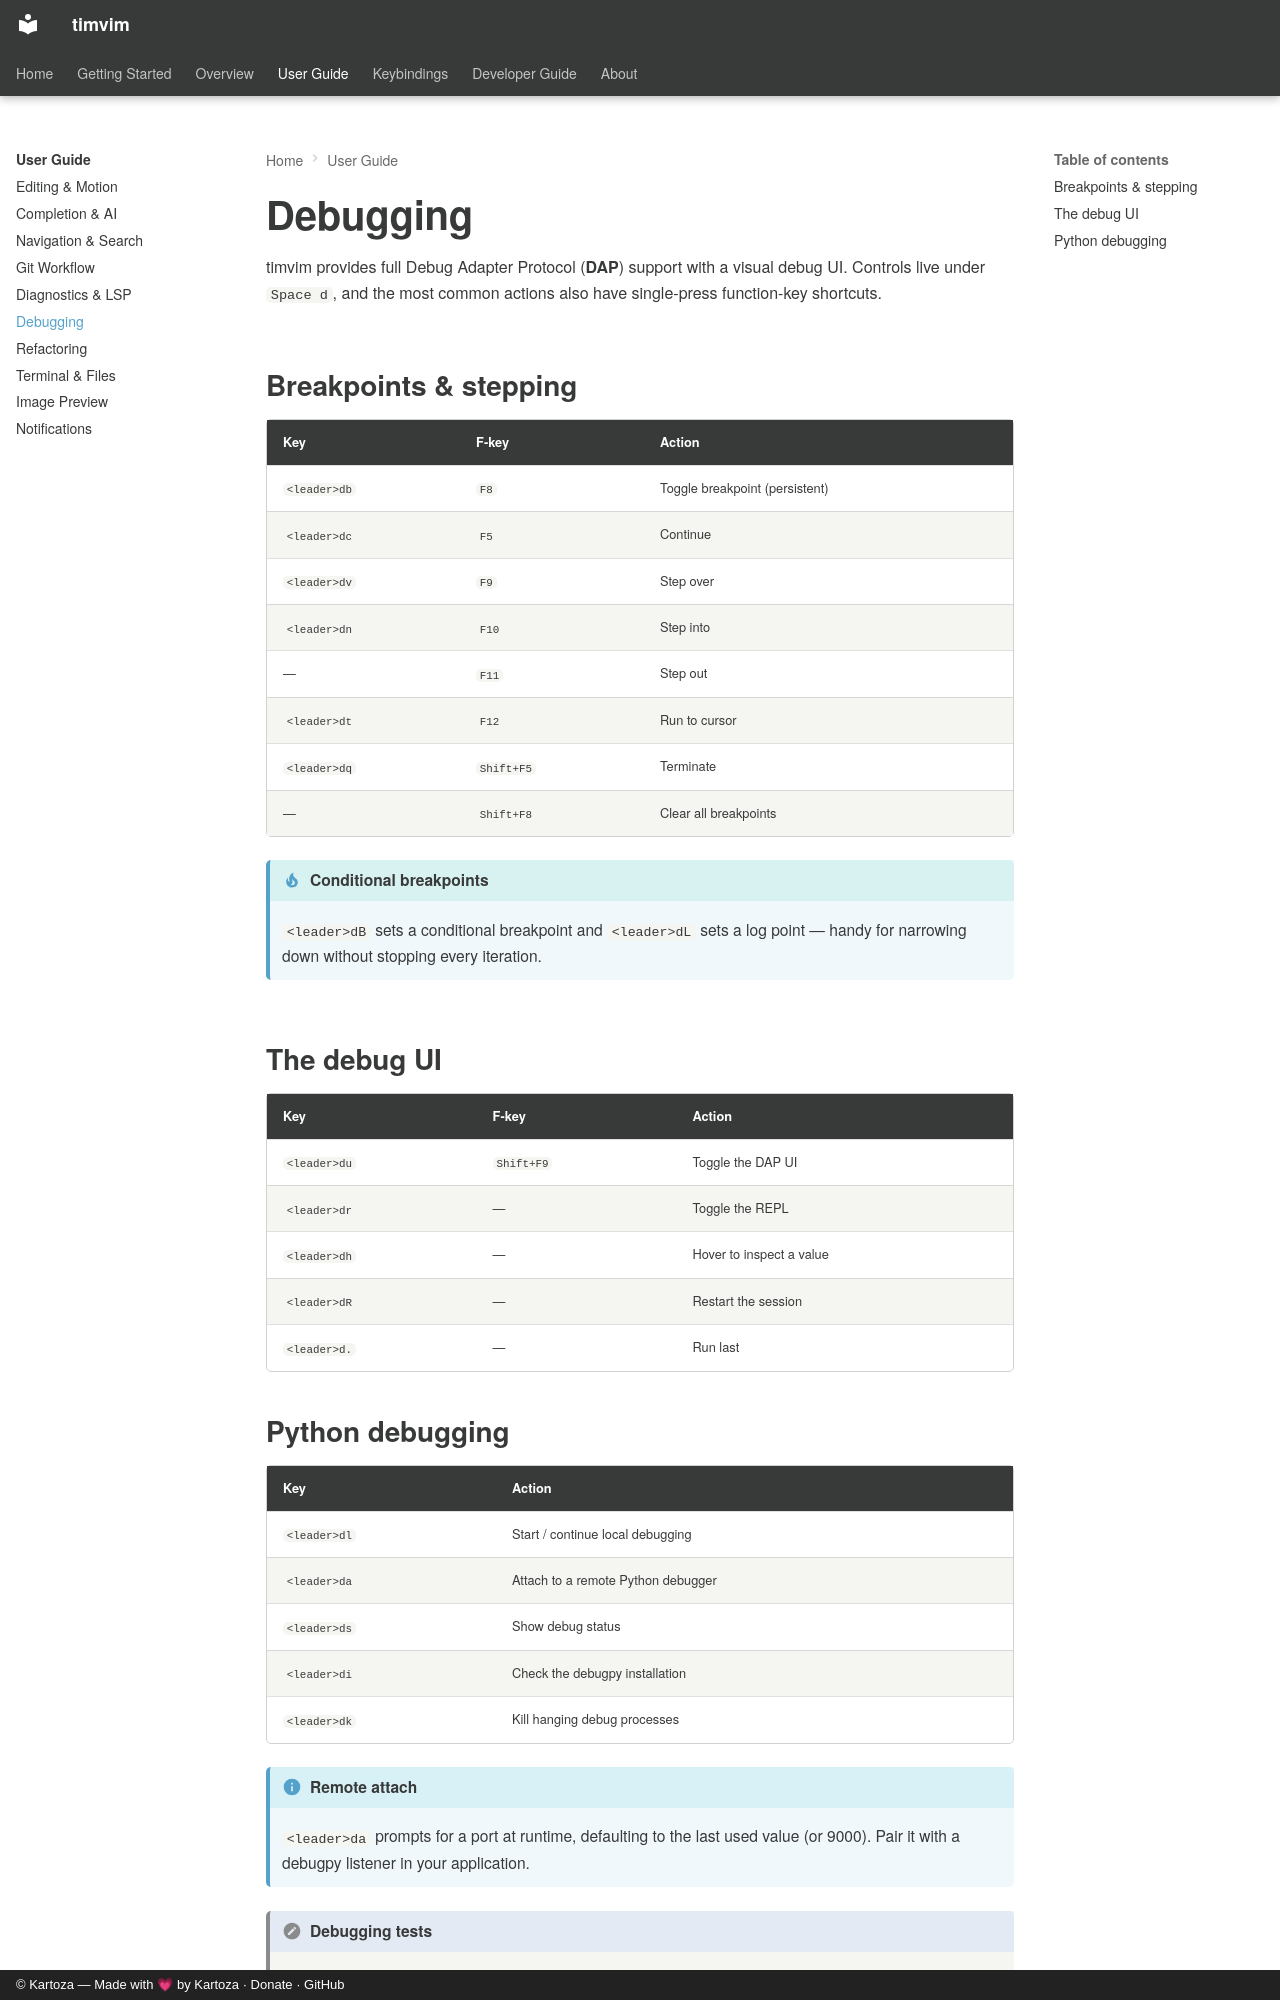

repository: timlinux/nix-vim · page: user-guide/debugging/index.html · generator: mkdocs · copyright: © Kartoza — Made with 💗 by Kartoza · Donate · GitHub

# Debugging

timvim provides full Debug Adapter Protocol (**DAP**) support with a visual
debug UI. Controls live under `Space d`, and the most common actions also have
single-press function-key shortcuts.

## Breakpoints & stepping

| Key | F-key | Action |
|-----|-------|--------|
| `<leader>db` | `F8` | Toggle breakpoint (persistent) |
| `<leader>dc` | `F5` | Continue |
| `<leader>dv` | `F9` | Step over |
| `<leader>dn` | `F10` | Step into |
| — | `F11` | Step out |
| `<leader>dt` | `F12` | Run to cursor |
| `<leader>dq` | `Shift+F5` | Terminate |
| — | `Shift+F8` | Clear all breakpoints |

!!! tip "Conditional breakpoints"
    `<leader>dB` sets a conditional breakpoint and `<leader>dL` sets a log
    point — handy for narrowing down without stopping every iteration.

## The debug UI

| Key | F-key | Action |
|-----|-------|--------|
| `<leader>du` | `Shift+F9` | Toggle the DAP UI |
| `<leader>dr` | — | Toggle the REPL |
| `<leader>dh` | — | Hover to inspect a value |
| `<leader>dR` | — | Restart the session |
| `<leader>d.` | — | Run last |
